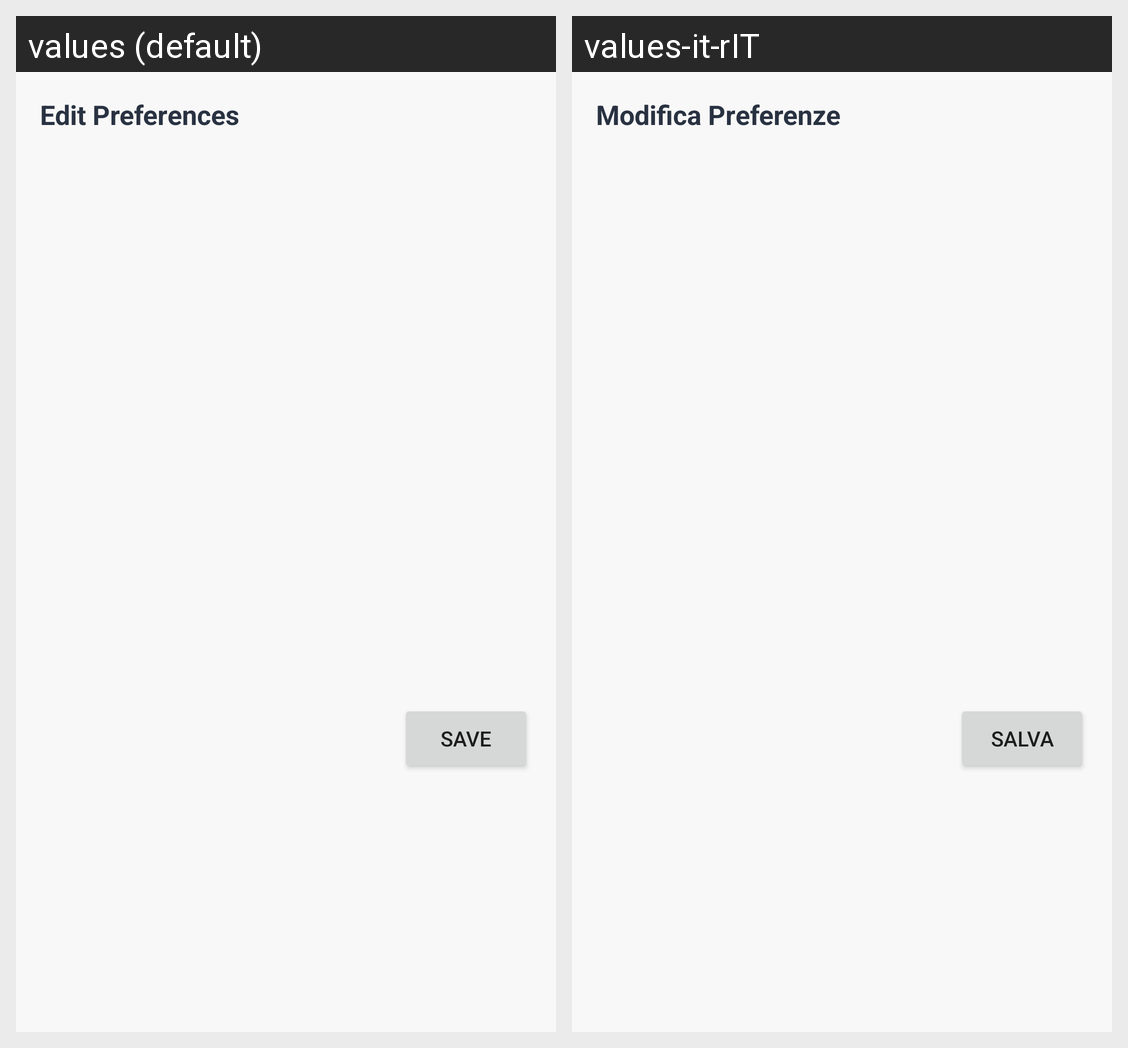

Translations of the strings shown on this Android screen, per locale in the grid:
Android screen res/layout/fragment_edit_tag_preferences_dialog.xml rendered under 2 locales, left to right: values (default), values-it-rIT. Device: Nexus 5 (rendered at 1080×1920; each locale shown at half size, 540×960, under a caption strip naming it); theme AppTheme.
Strings drawn on this screen, with the default value and each locale's value (text and hints the layout hard-codes, and strings that could not be matched under every locale, appear in the picture but are not listed):

edit_preferences
  values: Edit Preferences
  values-it-rIT: Modifica Preferenze

save
  values: Save
  values-it-rIT: Salva
